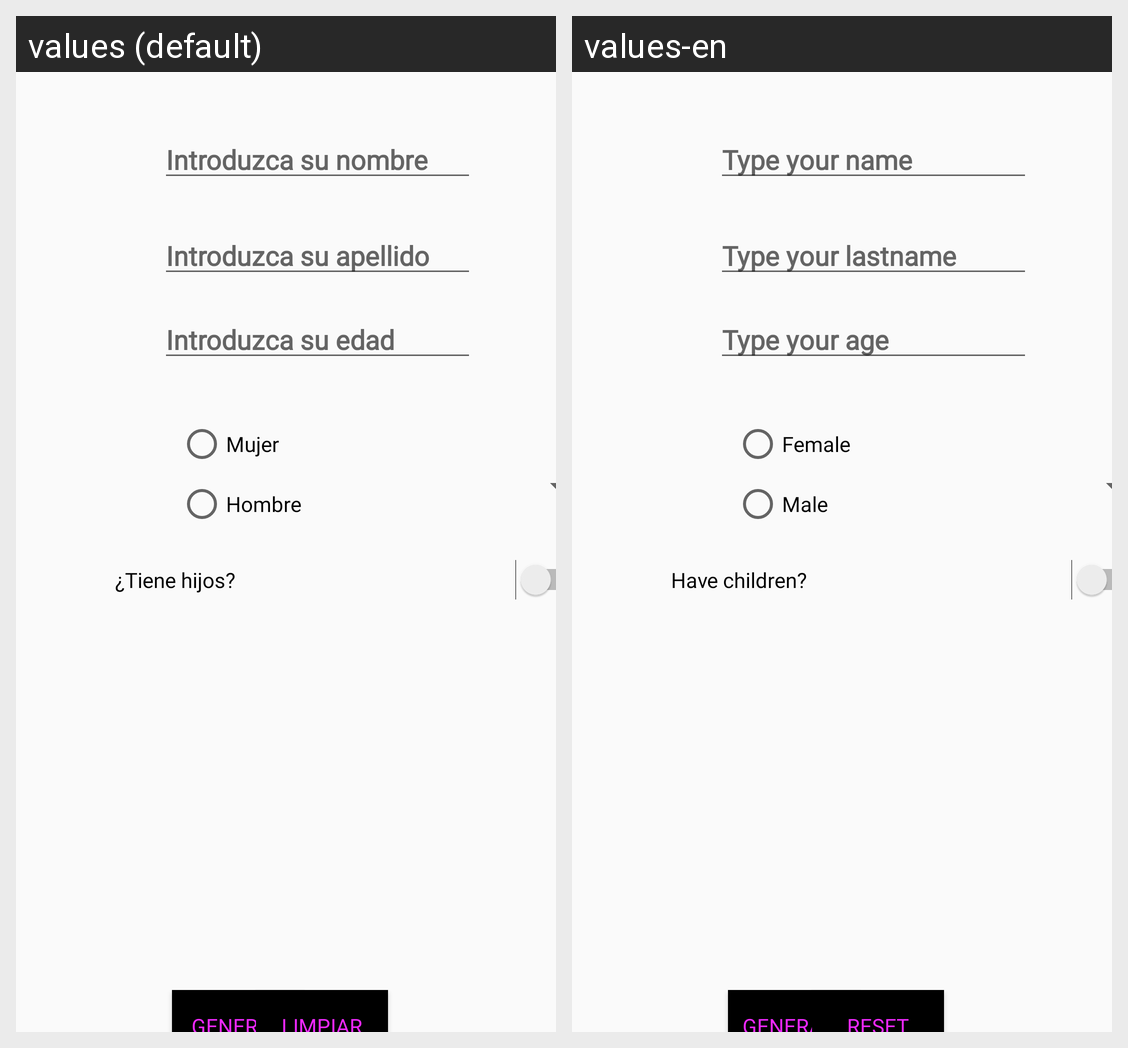

Strings drawn on this Android screen and how each of the app's shown locales translates them:
Android screen res/layout/activity_main.xml rendered under 2 locales, left to right: values (default), values-en. Device: Nexus 5 (rendered at 1080×1920; each locale shown at half size, 540×960, under a caption strip naming it); theme AppTheme.
Strings drawn on this screen, with the default value and each locale's value (text and hints the layout hard-codes, and strings that could not be matched under every locale, appear in the picture but are not listed):

rbtnFemale
  values: Mujer
  values-en: Female

rbtnMale
  values: Hombre
  values-en: Male

switchHijos
  values: ¿Tiene hijos?
  values-en: Have children?
